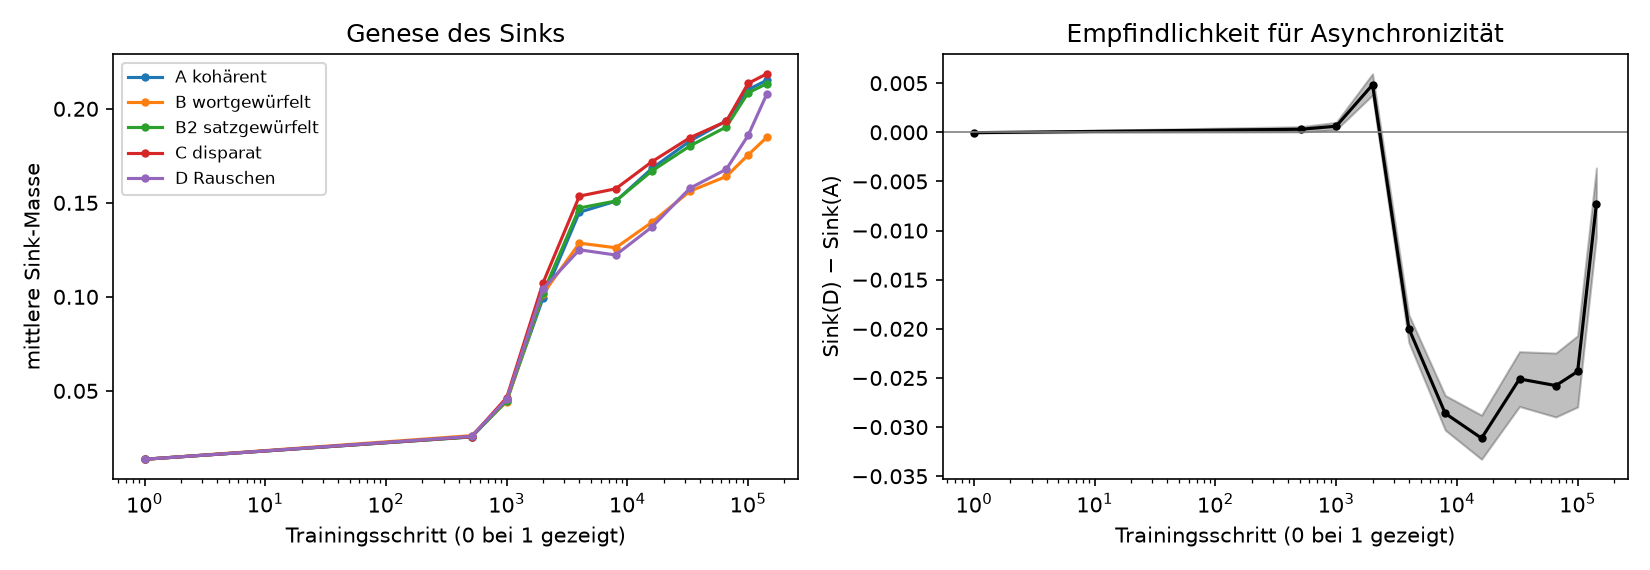

The file beside this chart, header and first rows:
schritt, sink_A, sink_B, sink_B2, sink_C, sink_D, D_minus_A, ki_unten, ki_oben
0, 0.01365, 0.01362, 0.01362, 0.01362, 0.01361, -0.000037, -0.000051, -0.000023
512, 0.02549, 0.0262, 0.02556, 0.02563, 0.0258, 0.000309, 0.000041, 0.000575
1000, 0.04489, 0.04433, 0.04468, 0.04641, 0.0455, 0.000617, 0.000254, 0.001014
2000, 0.09938, 0.1016, 0.102, 0.1074, 0.1042, 0.004838, 0.003784, 0.005955
4000, 0.145, 0.1286, 0.1472, 0.1536, 0.125, -0.01998, -0.0214, -0.01858
8000, 0.1509, 0.1261, 0.151, 0.1575, 0.1223, -0.0286, -0.03031, -0.02678
16000, 0.1683, 0.1397, 0.167, 0.1719, 0.1372, -0.03113, -0.03328, -0.02879
33000, 0.1829, 0.1562, 0.1803, 0.1847, 0.1578, -0.0251, -0.0279, -0.02232
66000, 0.1936, 0.164, 0.1904, 0.1933, 0.1678, -0.02578, -0.02898, -0.02247
100000, 0.2102, 0.1755, 0.2085, 0.2135, 0.1859, -0.02434, -0.02796, -0.0207
143000, 0.2152, 0.1849, 0.2134, 0.2186, 0.2079, -0.007285, -0.01063, -0.003627
